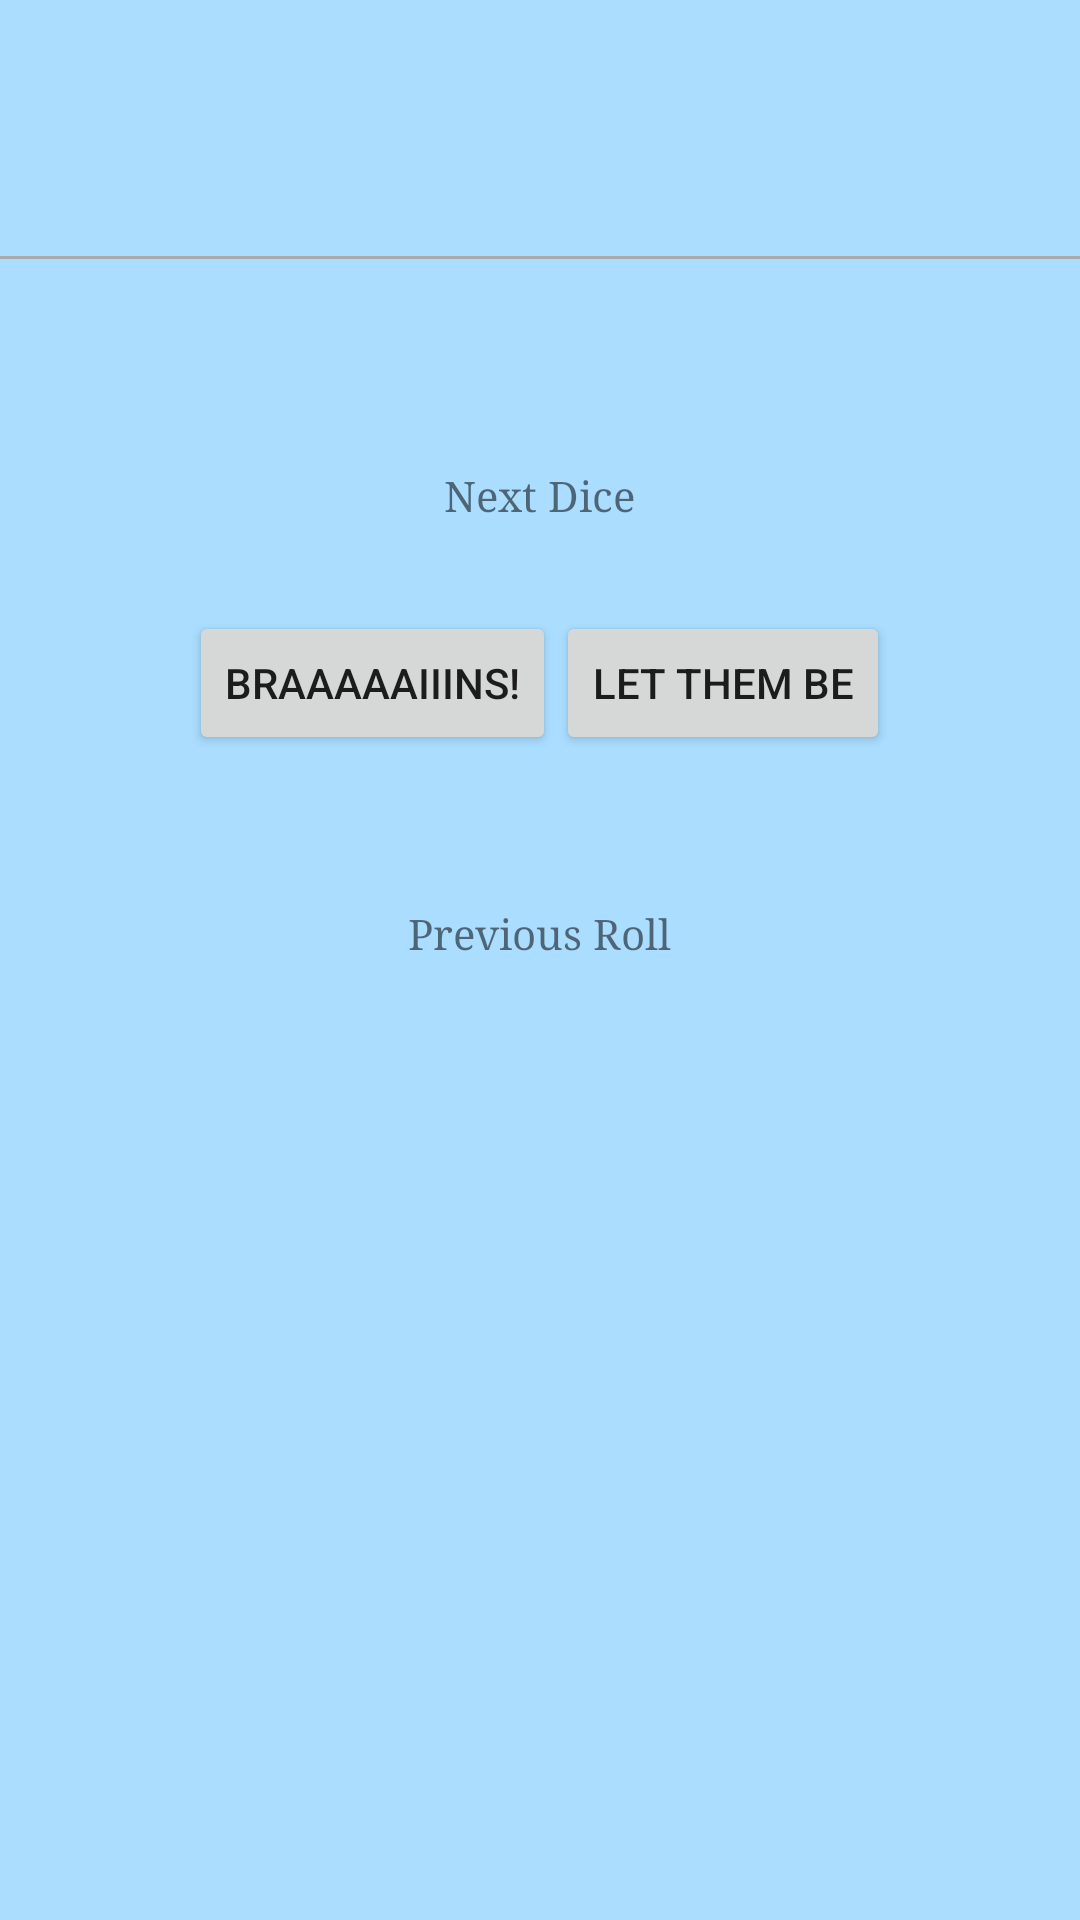

Layout XML and referenced resources for this Android screen:
<!-- AndroidManifest.xml: application theme AppTheme -->
<!-- res/layout/game_activity.xml -->
<?xml version="1.0" encoding="utf-8"?>
<LinearLayout xmlns:android="http://schemas.android.com/apk/res/android"
    android:orientation="vertical"
    android:layout_width="match_parent"
    android:layout_height="match_parent"
    android:weightSum="1"
    android:animateLayoutChanges="true"
    android:background="@color/game_background">


    <RelativeLayout
        android:layout_width="wrap_content"
        android:layout_height="wrap_content"
        android:layout_gravity="center_horizontal">

        <TextView
            android:layout_width="match_parent"
            android:layout_height="wrap_content"
            android:layout_centerInParent="true"
            android:textSize="50sp"
            android:textAlignment="center"
            android:typeface="serif"
            android:layout_marginBottom="20dp"
            android:id="@+id/player_name"/>

        <TextView
            android:layout_width="wrap_content"
            android:layout_height="wrap_content"
            android:layout_alignParentRight="true"
            android:layout_centerVertical="true"
            android:textSize="18sp"
            android:padding="5dp"
            android:textAlignment="center"
            android:id="@+id/player_score" />

    </RelativeLayout>

    <LinearLayout
        android:orientation="vertical"
        android:layout_width="match_parent"
        android:layout_height="wrap_content"
        android:layout_gravity="top"
        android:gravity="center">

        <View
            android:layout_width="match_parent"
            android:layout_height="1dp"
            android:layout_marginBottom="10dp"
            android:background="@android:color/darker_gray"/>

        <TextView
            android:layout_width="wrap_content"
            android:layout_height="wrap_content"
            android:textAppearance="?android:attr/textAppearanceLarge"
            android:id="@+id/turn_score_box" />

        <TextView
            android:layout_width="wrap_content"
            android:layout_height="wrap_content"
            android:typeface="serif"
            android:text="@string/next_dice"
            android:layout_marginTop="30dp"/>

        <TextView
            android:layout_width="wrap_content"
            android:layout_height="wrap_content"
            android:textAppearance="?android:attr/textAppearanceLarge"
            android:text=""
            android:id="@+id/current_dice" />

        <RelativeLayout
            android:layout_width="wrap_content"
            android:layout_height="wrap_content"
            android:layout_gravity="center">

            <Button
                android:layout_width="wrap_content"
                android:layout_height="wrap_content"
                android:text="@string/continue_turn"
                android:id="@+id/continue_turn"
                android:layout_alignParentStart="true"
                android:layout_alignParentLeft="true"/>

            <Button
                android:layout_width="wrap_content"
                android:layout_height="wrap_content"
                android:text="@string/end_turn_button"
                android:id="@+id/end_turn"
                android:layout_toEndOf="@+id/continue_turn"
                android:layout_toRightOf="@+id/continue_turn"/>
        </RelativeLayout>

        <TextView
            android:layout_marginTop="50dp"
            android:layout_width="wrap_content"
            android:layout_height="wrap_content"
            android:typeface="serif"
            android:text="@string/previous_roll"/>

        <RelativeLayout
            android:layout_width="match_parent"
            android:layout_height="wrap_content"
            android:layout_gravity="center_horizontal">

            <ImageView
                android:layout_width="60dp"
                android:layout_margin="10dp"
                android:layout_height="60dp"
                android:id="@+id/result1"
                android:layout_toStartOf="@+id/result2"
                android:layout_toLeftOf="@+id/result2"/>

            <ImageView
                android:layout_width="60dp"
                android:layout_margin="10dp"
                android:layout_height="60dp"
                android:id="@+id/result2"
                android:layout_centerHorizontal="true" />

            <ImageView
                android:layout_width="60dp"
                android:layout_margin="10dp"
                android:layout_height="60dp"
                android:id="@+id/result3"
                android:layout_toEndOf="@+id/result2"
                android:layout_toRightOf="@+id/result2" />



        </RelativeLayout>

        <RelativeLayout
            android:layout_width="match_parent"
            android:layout_height="wrap_content"
            android:layout_gravity="center">

            <TextView
                android:layout_width="wrap_content"
                android:layout_height="wrap_content"
                android:minWidth="75dp"
                android:textAppearance="?android:attr/textAppearanceMedium"
                android:id="@+id/previous_roll1"
                android:layout_toLeftOf="@+id/previous_roll2"
                android:layout_toStartOf="@id/previous_roll2"
                android:textAlignment="center"/>
            <TextView
                android:layout_width="wrap_content"
                android:minWidth="75dp"
                android:layout_marginLeft="10dp"
                android:layout_marginRight="10dp"
                android:layout_height="wrap_content"
                android:textAppearance="?android:attr/textAppearanceMedium"

                android:id="@+id/previous_roll2"
                android:layout_centerInParent="true"
                android:textAlignment="center"/>
            <TextView
                android:layout_width="wrap_content"
                android:layout_height="wrap_content"
                android:minWidth="75dp"
                android:textAppearance="?android:attr/textAppearanceMedium"
                android:id="@+id/previous_roll3"
                android:layout_toRightOf="@id/previous_roll2"
                android:layout_toEndOf="@id/previous_roll2"
                android:textAlignment="center"/>
        </RelativeLayout>


    </LinearLayout>

</LinearLayout>
<!-- resources referenced by this layout -->
<resources>
  <color name="game_background">#aaddff</color>
  <string name="continue_turn">Braaaaaiiins!</string>
  <string name="end_turn_button">Let them be</string>
  <string name="next_dice">Next Dice</string>
  <string name="previous_roll">Previous Roll</string>
  <style name="AppTheme" parent="Theme.AppCompat.Light.DarkActionBar">
          
          <item name="colorPrimary">@color/colorPrimary</item>
          <item name="colorPrimaryDark">@color/colorPrimaryDark</item>
          <item name="colorAccent">@color/colorAccent</item>
      </style>
  <color name="colorPrimary">#3F51B5</color>
  <color name="colorPrimaryDark">#303F9F</color>
  <color name="colorAccent">#FF4081</color>
</resources>
